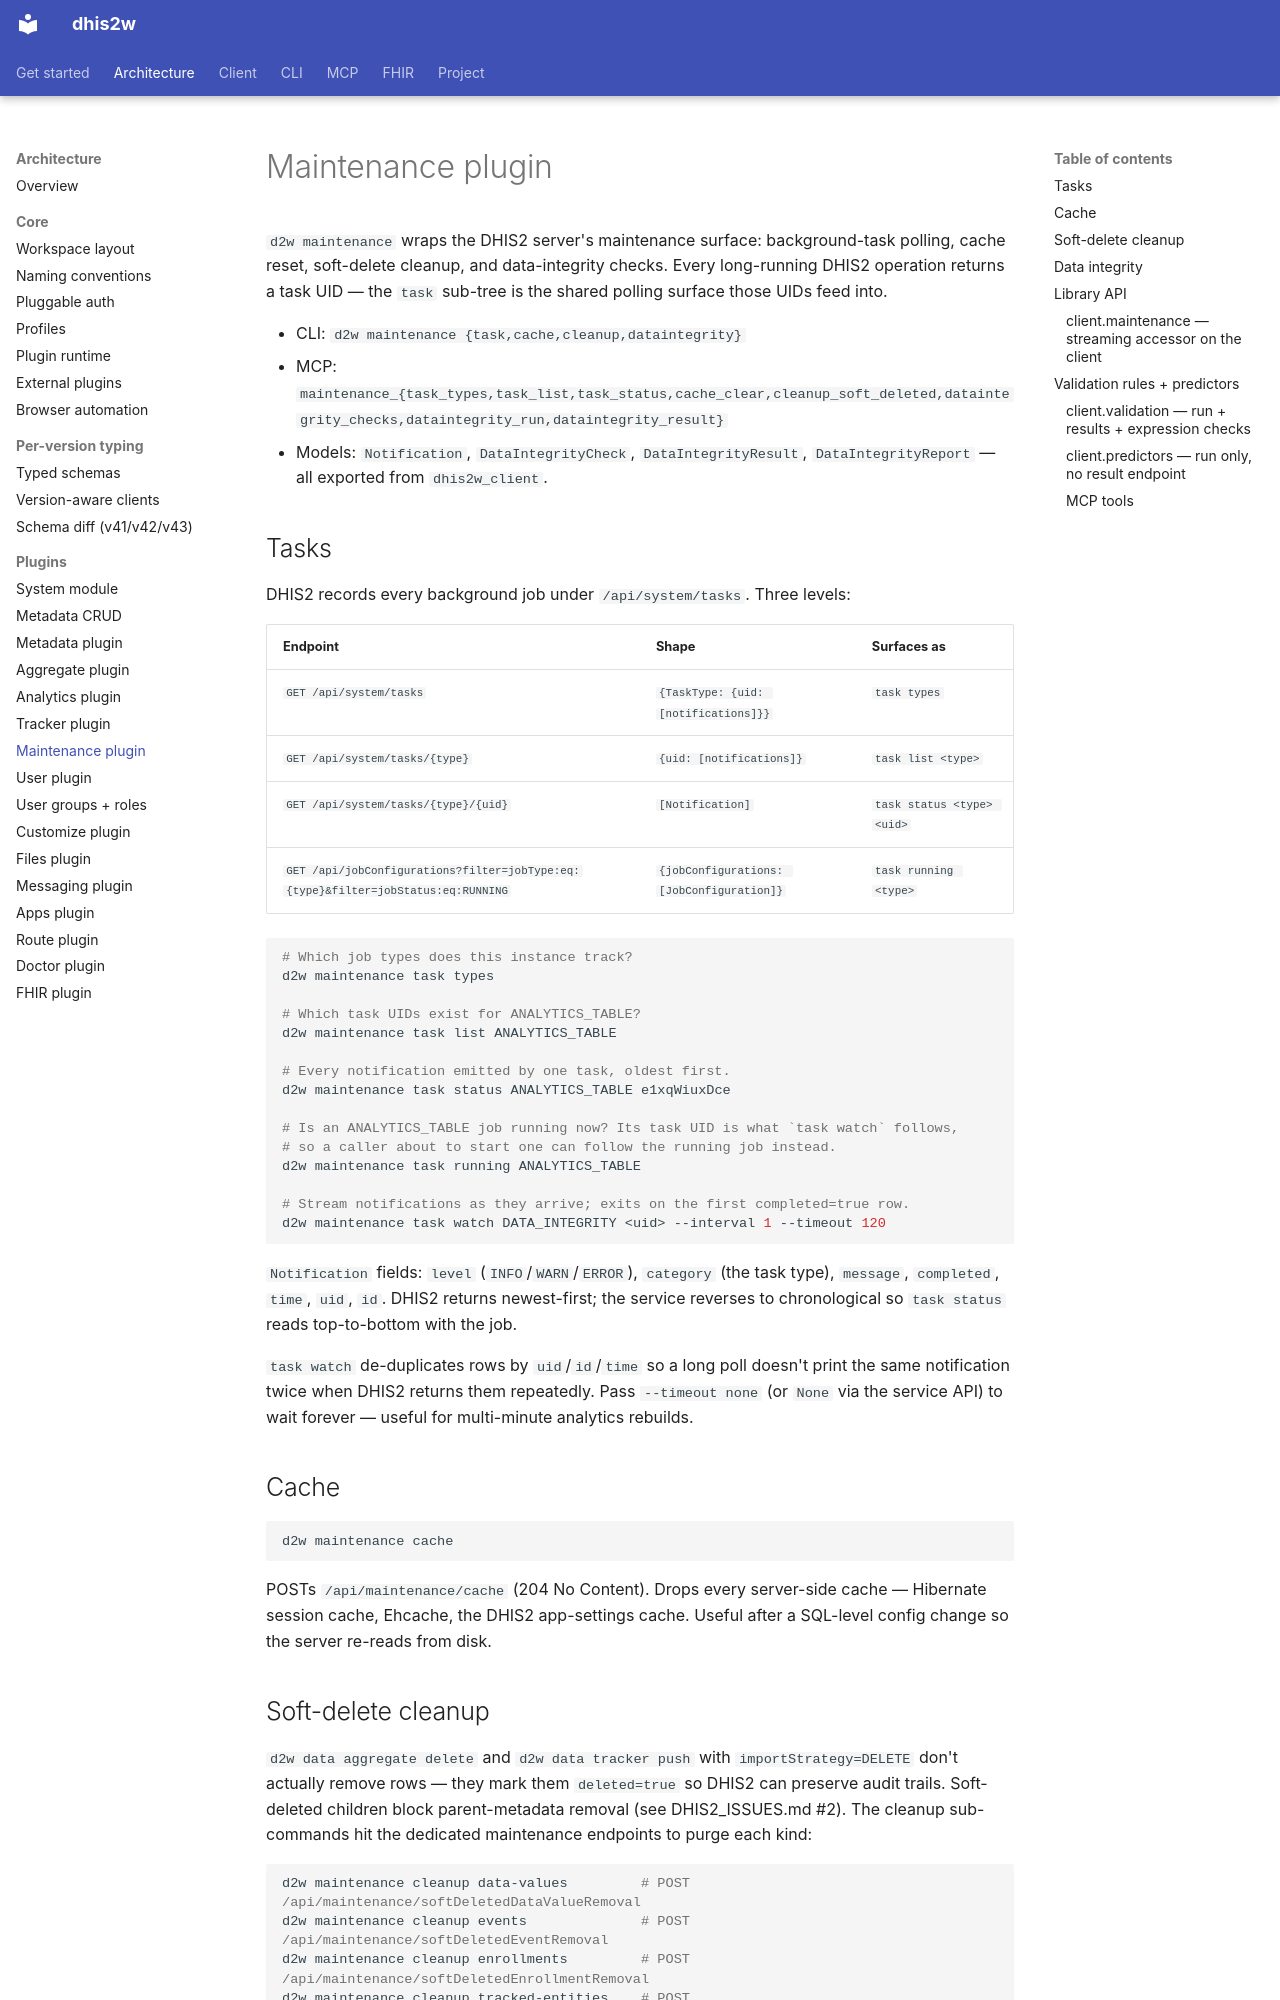

repository: winterop-com/dhis2w · page: architecture/maintenance-plugin/index.html · generator: mkdocs

# Maintenance plugin

`d2w maintenance` wraps the DHIS2 server's maintenance surface: background-task polling, cache reset, soft-delete cleanup, and data-integrity checks. Every long-running DHIS2 operation returns a task UID — the `task` sub-tree is the shared polling surface those UIDs feed into.

- CLI: `d2w maintenance {task,cache,cleanup,dataintegrity}`
- MCP: `maintenance_{task_types,task_list,task_status,cache_clear,cleanup_soft_deleted,dataintegrity_checks,dataintegrity_run,dataintegrity_result}`
- Models: `Notification`, `DataIntegrityCheck`, `DataIntegrityResult`, `DataIntegrityReport` — all exported from `dhis2w_client`.

## Tasks

DHIS2 records every background job under `/api/system/tasks`. Three levels:

| Endpoint | Shape | Surfaces as |
|---|---|---|
| `GET /api/system/tasks` | `{TaskType: {uid: [notifications]}}` | `task types` |
| `GET /api/system/tasks/{type}` | `{uid: [notifications]}` | `task list <type>` |
| `GET /api/system/tasks/{type}/{uid}` | `[Notification]` | `task status <type> <uid>` |
| `GET /api/jobConfigurations?filter=jobType:eq:{type}&filter=jobStatus:eq:RUNNING` | `{jobConfigurations: [JobConfiguration]}` | `task running <type>` |

```bash
# Which job types does this instance track?
d2w maintenance task types

# Which task UIDs exist for ANALYTICS_TABLE?
d2w maintenance task list ANALYTICS_TABLE

# Every notification emitted by one task, oldest first.
d2w maintenance task status ANALYTICS_TABLE e1xqWiuxDce

# Is an ANALYTICS_TABLE job running now? Its task UID is what `task watch` follows,
# so a caller about to start one can follow the running job instead.
d2w maintenance task running ANALYTICS_TABLE

# Stream notifications as they arrive; exits on the first completed=true row.
d2w maintenance task watch DATA_INTEGRITY <uid> --interval 1 --timeout 120
```

`Notification` fields: `level` (`INFO`/`WARN`/`ERROR`), `category` (the task type), `message`, `completed`, `time`, `uid`, `id`. DHIS2 returns newest-first; the service reverses to chronological so `task status` reads top-to-bottom with the job.

`task watch` de-duplicates rows by `uid`/`id`/`time` so a long poll doesn't print the same notification twice when DHIS2 returns them repeatedly. Pass `--timeout none` (or `None` via the service API) to wait forever — useful for multi-minute analytics rebuilds.

## Cache

```bash
d2w maintenance cache
```

POSTs `/api/maintenance/cache` (204 No Content). Drops every server-side cache — Hibernate session cache, Ehcache, the DHIS2 app-settings cache. Useful after a SQL-level config change so the server re-reads from disk.

## Soft-delete cleanup

`d2w data aggregate delete` and `d2w data tracker push` with `importStrategy=DELETE` don't actually remove rows — they mark them `deleted=true` so DHIS2 can preserve audit trails. Soft-deleted children block parent-metadata removal (see DHIS2_ISSUES.md #2). The cleanup sub-commands hit the dedicated maintenance endpoints to purge each kind:

```bash
d2w maintenance cleanup data-values         # POST /api/maintenance/softDeletedDataValueRemoval
d2w maintenance cleanup events              # POST /api/maintenance/softDeletedEventRemoval
d2w maintenance cleanup enrollments         # POST /api/maintenance/softDeletedEnrollmentRemoval
d2w maintenance cleanup tracked-entities    # POST /api/maintenance/softDeletedTrackedEntityRemoval
```

Each POST returns 204 No Content when successful; run in order (entities → enrollments → events → data values) when dismantling a full tracker program.
